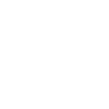
t = 0.00 s
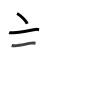
t = 2.75 s
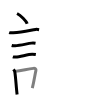
t = 5.50 s
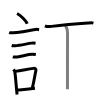
t = 8.50 s
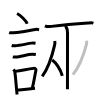
t = 11.25 s
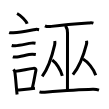
t = 14.00 s

The animated SVG that drew these frames (rendered in a browser with its animation timeline set to each time). Animation: 14 SMIL elements (animate=14); one cycle of 14.00 s.

<svg width="109px" height="109px" viewBox="0 0 px 109px" xmlns="http://www.w3.org/2000/svg" xmlns:xlink="http://www.w3.org/1999/xlink" xml:space="preserve" version="1.1"  baseProfile="full">
<path d="M17.05,13.5c3.58,1.81,9.23,7.44,10.13,10.25" style="fill:none;stroke:black;stroke-width:3;opacity:0">
  <animate attributeType="CSS" attributeName="opacity" from="0" to="1" begin="0s" dur="1s" repeatCount="Indefinite" fill="freeze" />
</path>
<path d="M9.12,32.58c0.71,0.23,3.4,0.27,4.1,0.23c8.73-0.42,16.28-2.31,22.33-3.37c1.16-0.2,2.95,0.11,3.54,0.23" style="fill:none;stroke:black;stroke-width:3;opacity:0">
  <animate attributeType="CSS" attributeName="opacity" from="0" to="1" begin="1s" dur="1s" repeatCount="Indefinite" fill="freeze" />
</path>
<path d="M11.68,45.56c0.43,0.12,3.04,0.13,3.47,0.12c4.44-0.14,11.86-1.93,16.34-2.55c0.7-0.1,3.68,0.06,4.04,0.12" style="fill:none;stroke:black;stroke-width:3;opacity:0">
  <animate attributeType="CSS" attributeName="opacity" from="0" to="1" begin="2s" dur="1s" repeatCount="Indefinite" fill="freeze" />
</path>
<path d="M12.8,56.83c0.38,0.12,2.71,0.13,3.1,0.12c3.97-0.13,12.43-2.61,16.33-2.59c0.63,0,3.29,0.06,3.6,0.11" style="fill:none;stroke:black;stroke-width:3;opacity:0">
  <animate attributeType="CSS" attributeName="opacity" from="0" to="1" begin="3s" dur="1s" repeatCount="Indefinite" fill="freeze" />
</path>
<path d="M13.51,69.4c0.31,0.42,1.17,1.82,1.27,2.37c0.89,4.82,1.43,15.65,2.33,22.73" style="fill:none;stroke:black;stroke-width:3;opacity:0">
  <animate attributeType="CSS" attributeName="opacity" from="0" to="1" begin="4s" dur="1s" repeatCount="Indefinite" fill="freeze" />
</path>
<path d="M14.94,71.37c7.2-0.89,11.9-2.1,18.55-3c1.67-0.22,2.68,1.04,2.44,2.06c-0.99,4.25-1.86,10.72-3.62,17.78" style="fill:none;stroke:black;stroke-width:3;opacity:0">
  <animate attributeType="CSS" attributeName="opacity" from="0" to="1" begin="5s" dur="1s" repeatCount="Indefinite" fill="freeze" />
</path>
<path d="M17.42,90.05c5.37-0.54,10.18-0.97,17.56-1.81" style="fill:none;stroke:black;stroke-width:3;opacity:0">
  <animate attributeType="CSS" attributeName="opacity" from="0" to="1" begin="6s" dur="1s" repeatCount="Indefinite" fill="freeze" />
</path>
<path d="M44.92,25.79c1.23,0.58,5.26,0.76,6.51,0.59c5.81-0.78,27.04-2.8,36.79-3.4c1.9-0.12,3.64-0.38,5.21,0.1" style="fill:none;stroke:black;stroke-width:3;opacity:0">
  <animate attributeType="CSS" attributeName="opacity" from="0" to="1" begin="7s" dur="1s" repeatCount="Indefinite" fill="freeze" />
</path>
<path d="M65.51,25.58c2,3.11,2,4.98,2,7.47c0,17.42-0.06,26.37-0.06,56.23" style="fill:none;stroke:black;stroke-width:3;opacity:0">
  <animate attributeType="CSS" attributeName="opacity" from="0" to="1" begin="8s" dur="1s" repeatCount="Indefinite" fill="freeze" />
</path>
<path d="M54.76,40.99c0.17,0.89,0.12,2.83-0.1,3.82c-2.2,9.68-5.66,22.28-12.43,31.52" style="fill:none;stroke:black;stroke-width:3;opacity:0">
  <animate attributeType="CSS" attributeName="opacity" from="0" to="1" begin="9s" dur="1s" repeatCount="Indefinite" fill="freeze" />
</path>
<path d="M52.21,59.94c3.66,2.57,8.32,9.39,10.1,15.86" style="fill:none;stroke:black;stroke-width:3;opacity:0">
  <animate attributeType="CSS" attributeName="opacity" from="0" to="1" begin="10s" dur="1s" repeatCount="Indefinite" fill="freeze" />
</path>
<path d="M86.55,40.7c0.18,0.85,0.13,2.72-0.11,3.67c-2.4,9.28-6.16,21.37-13.54,30.23" style="fill:none;stroke:black;stroke-width:3;opacity:0">
  <animate attributeType="CSS" attributeName="opacity" from="0" to="1" begin="11s" dur="1s" repeatCount="Indefinite" fill="freeze" />
</path>
<path d="M83,58.99c4.61,2.63,10.5,9.63,12.74,16.25" style="fill:none;stroke:black;stroke-width:3;opacity:0">
  <animate attributeType="CSS" attributeName="opacity" from="0" to="1" begin="12s" dur="1s" repeatCount="Indefinite" fill="freeze" />
</path>
<path d="M39.47,91.92c0.85,0.24,3.86,0.5,5.29,0.39c15.41-1.19,34-2.57,48.03-2.94c2.3-0.06,5.06,0.41,6.21,0.79" style="fill:none;stroke:black;stroke-width:3;opacity:0">
  <animate attributeType="CSS" attributeName="opacity" from="0" to="1" begin="13s" dur="1s" repeatCount="Indefinite" fill="freeze" />
</path>
</svg>
